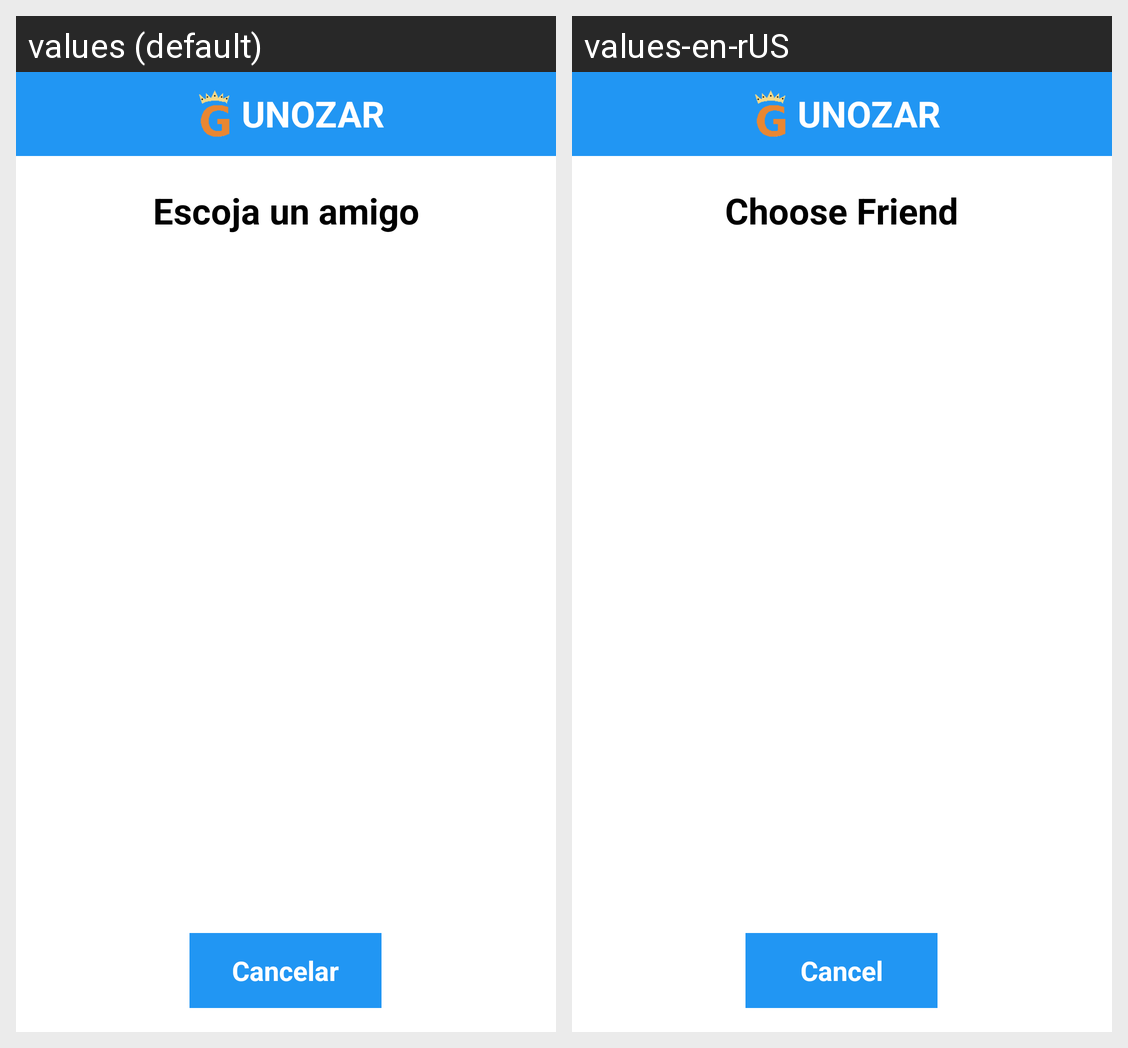

This grid shows one Android layout under two languages. Give, for every string resource on the screen, its name, the default text and each shown locale's text.
Android screen res/layout/activity_choose_friend.xml rendered under 2 locales, left to right: values (default), values-en-rUS. Device: Nexus 5 (rendered at 1080×1920; each locale shown at half size, 540×960, under a caption strip naming it); theme Theme.AppCompat.Light.NoActionBar.
Strings drawn on this screen, with the default value and each locale's value (text and hints the layout hard-codes, and strings that could not be matched under every locale, appear in the picture but are not listed):

choose_friend
  values: Escoja un amigo
  values-en-rUS: Choose Friend

app_name
  values: UNOZAR
  values-en-rUS: UNOZAR

cancel
  values: Cancelar
  values-en-rUS: Cancel
